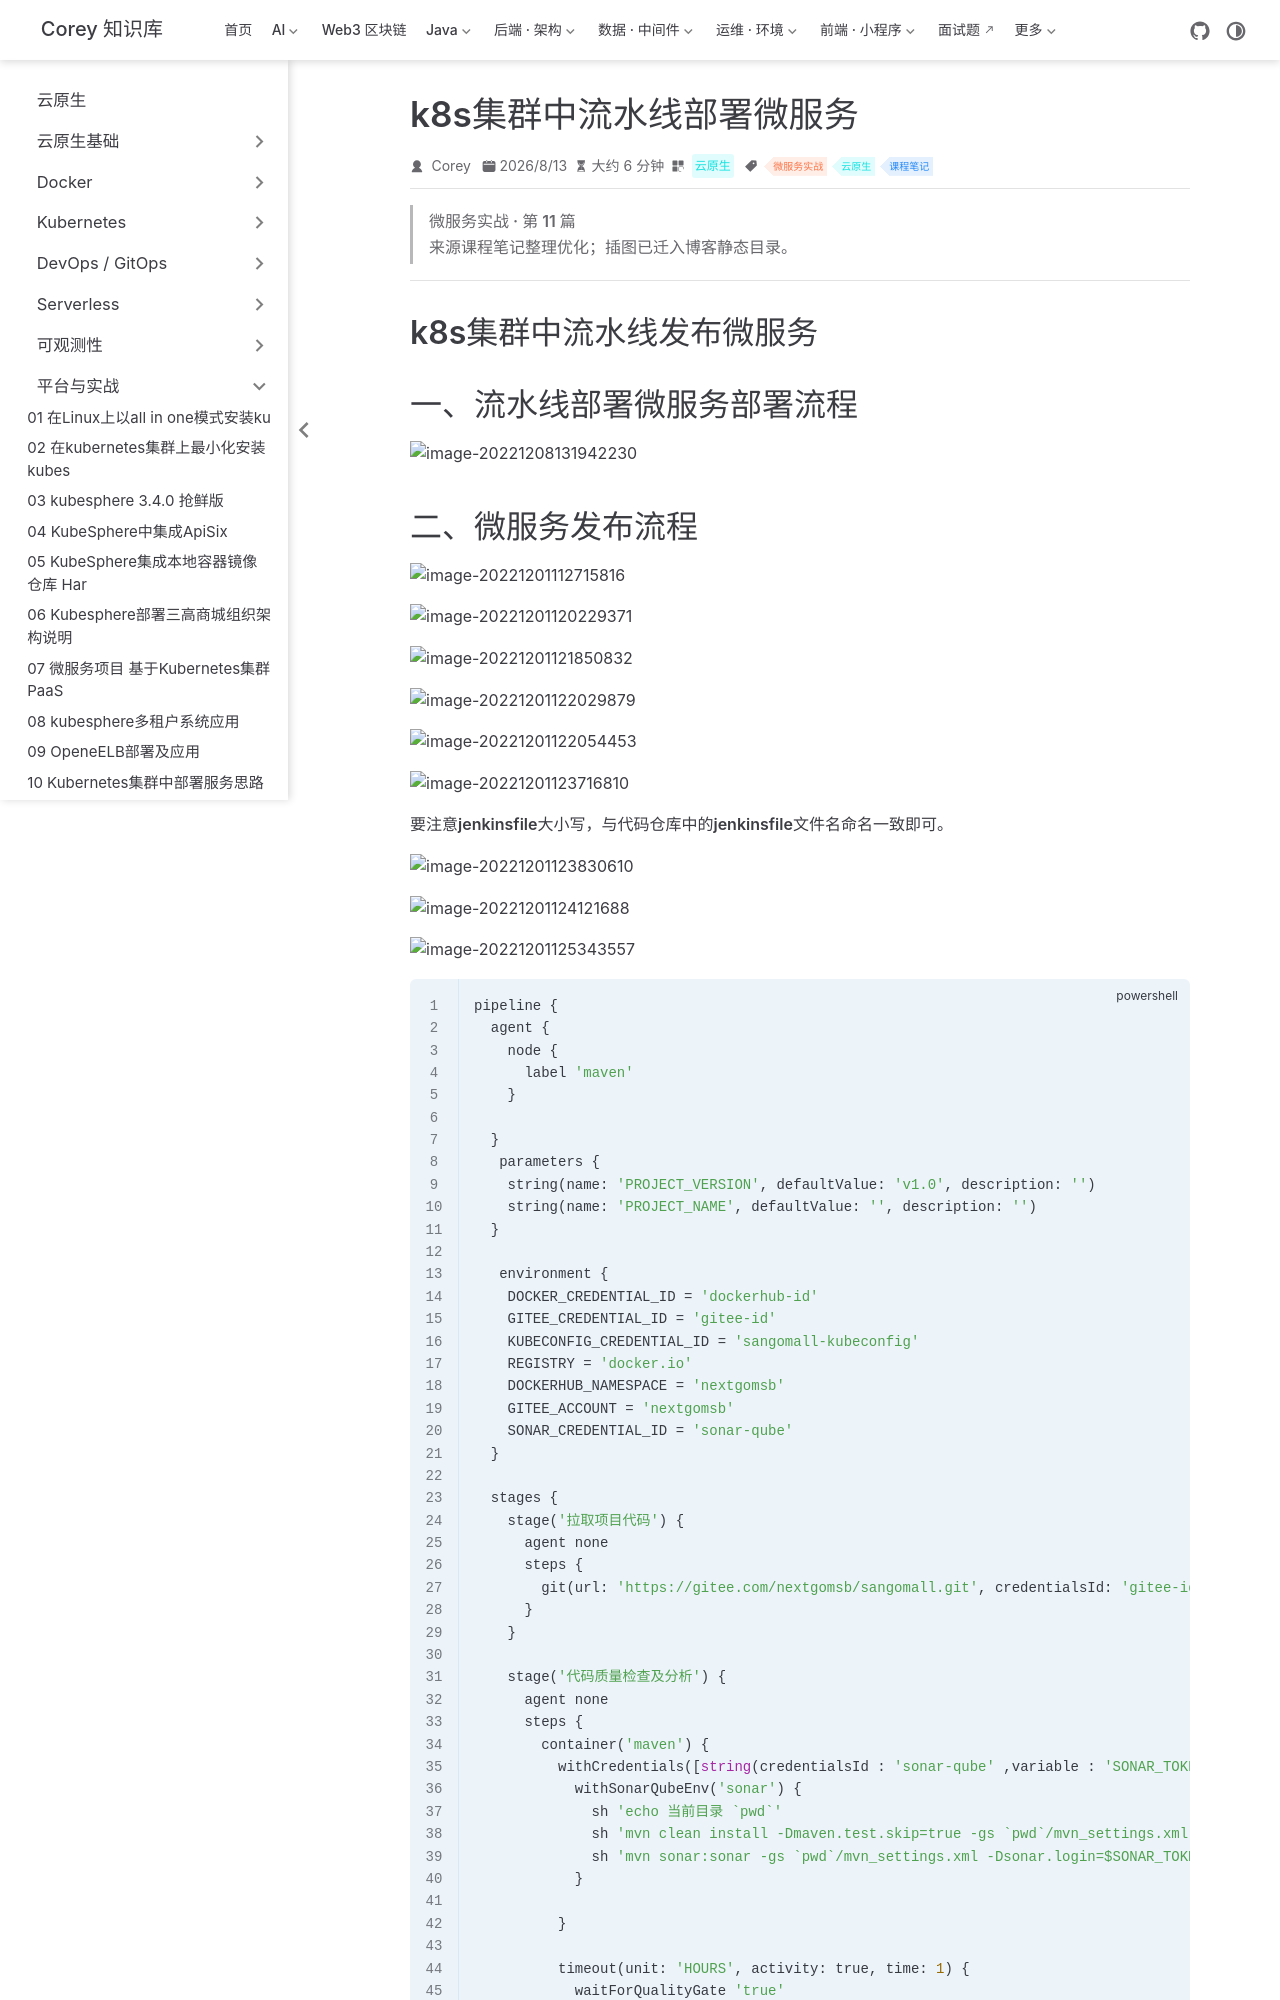

repository: code-corey/code-corey.github.io · page: 云原生/platform/platform-16-k8s集群中流水线部署微服务.html · generator: jekyll

---
title: k8s集群中流水线部署微服务
sidebarGroup: 平台与实战
shortTitle: 16 k8s集群中流水线部署微服务
order: 16
date: 2026-08-13T00:00:00.000Z
category: 云原生
tag:
  - 微服务实战
  - 云原生
  - 课程笔记
description: k8s集群中流水线发布微服务 一、流水线部署微服务部署流程 二、微服务发布流程 要注意jenkinsfile大小写，与代码仓库中的jenkinsfile文件名命名一致即可。 ~~~powershell...
---

> **微服务实战 · 第 11 篇**
>
> 来源课程笔记整理优化；插图已迁入博客静态目录。

---

# k8s集群中流水线发布微服务

# 一、流水线部署微服务部署流程

![image-20221208131942230](/云原生/platform/platform-16-k8s集群中流水线部署微服务/image-20221208131942230.png)
